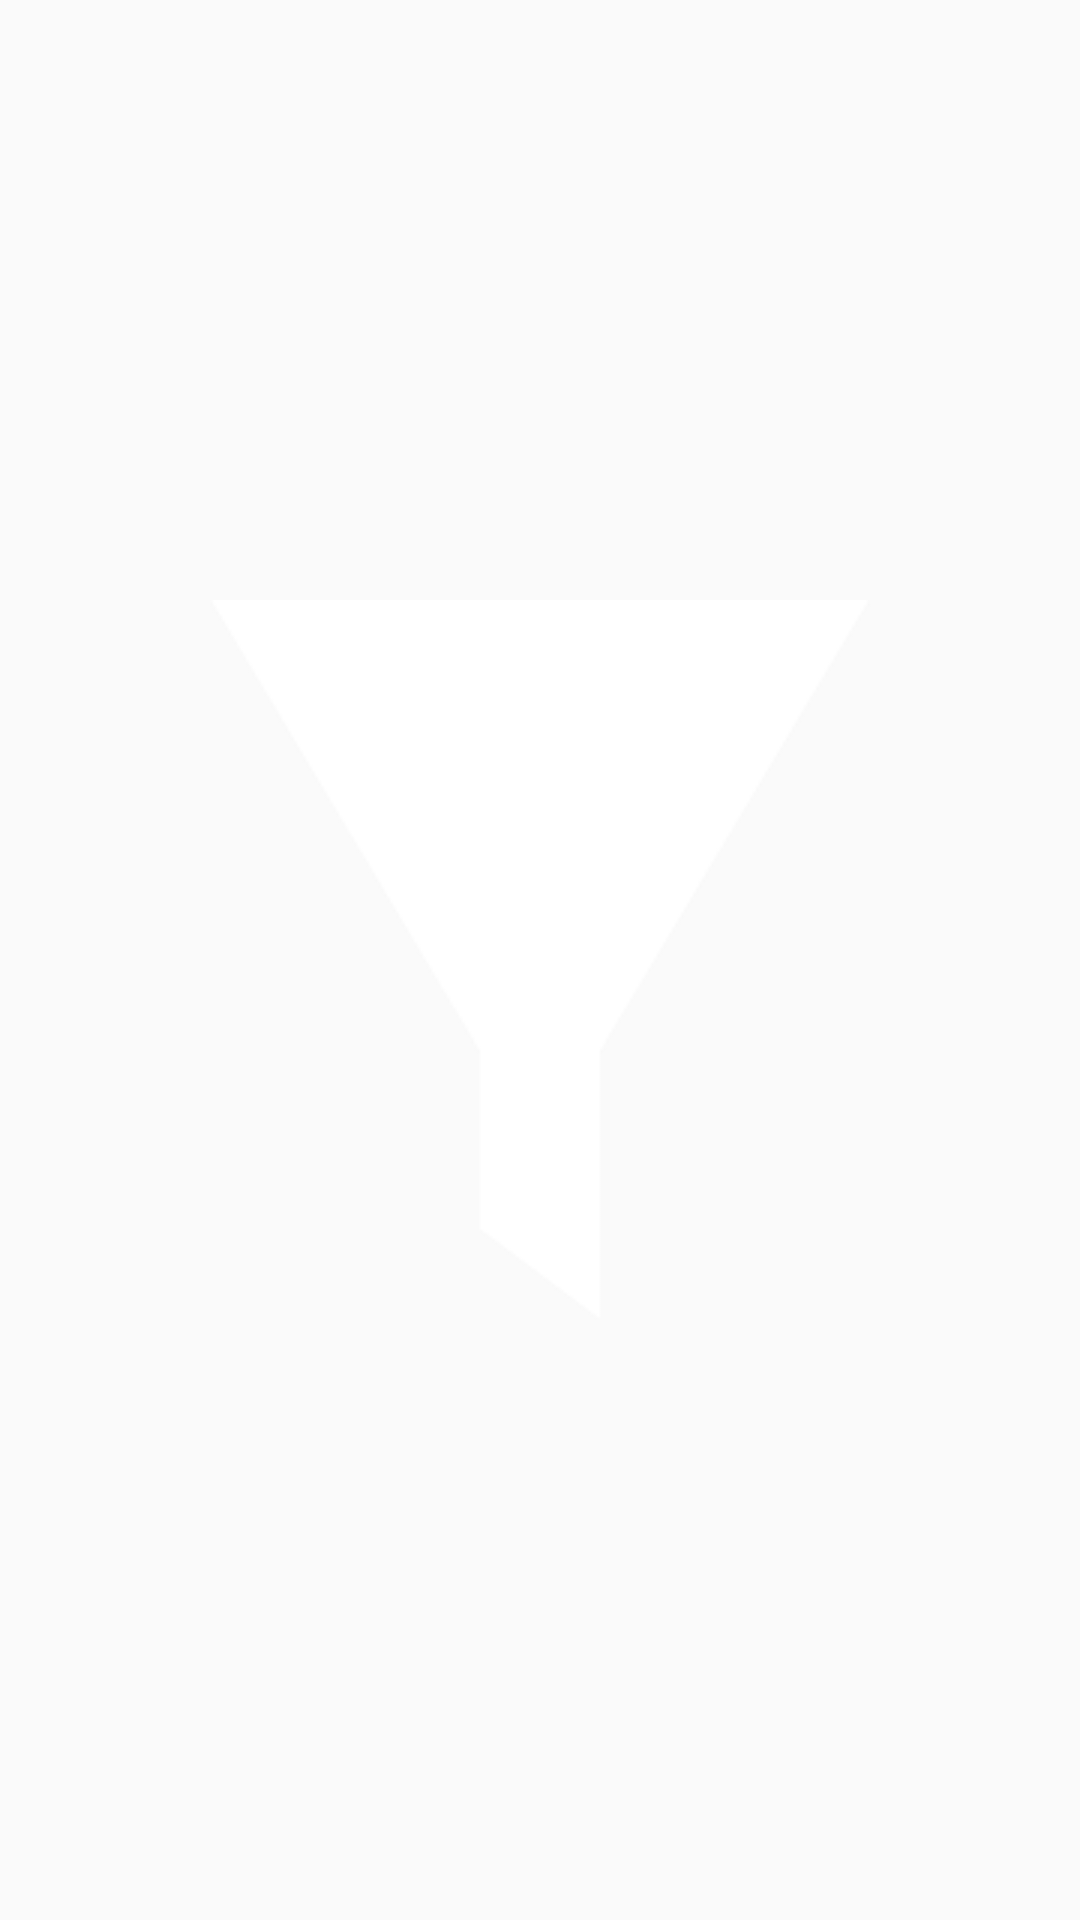

Produce the Android XML layout that renders to this screen, including the resource entries it uses.
<!-- AndroidManifest.xml: application theme AppTheme -->
<!-- res/layout/action_bar_notification_icon.xml -->
<?xml version="1.0" encoding="utf-8"?>
<RelativeLayout xmlns:android="http://schemas.android.com/apk/res/android"
    android:layout_width="wrap_content"
    android:layout_height="fill_parent"
    android:orientation="vertical"
    android:gravity="center"
    android:layout_gravity="center"
    android:clickable="true"
    style="@android:style/Widget.ActionButton">

    <ImageView
        android:id="@+id/hotlist_bell"
        android:src="@drawable/space_between_filter_icon"
        android:layout_width="wrap_content"
        android:layout_height="wrap_content"
        android:gravity="center"
        android:layout_margin="0dp"
        android:contentDescription="bell"
        />

    <TextView xmlns:android="http://schemas.android.com/apk/res/android"
        android:id="@+id/hotlist_hot"
        android:layout_width="wrap_content"
        android:minWidth="17sp"
        android:textSize="12sp"
        android:textColor="#ffffffff"
        android:layout_height="wrap_content"
        android:gravity="center"
        android:text="@null"
        android:layout_alignTop="@id/hotlist_bell"
        android:layout_alignRight="@id/hotlist_bell"
        android:layout_marginRight="0dp"
        android:layout_marginTop="3dp"
        android:paddingBottom="1dp"
        android:paddingRight="4dp"
        android:paddingLeft="4dp"
        android:background="@drawable/rounded_square"/>
</RelativeLayout>
<!-- resources referenced by this layout -->
<resources>
  <!-- drawable space_between_filter_icon (drawable) -->
  <?xml version="1.0" encoding="utf-8"?>
  <layer-list
      xmlns:android="http://schemas.android.com/apk/res/android" >
  
      <item
          android:drawable="@drawable/filter_icon"
          android:top="5dp"
          android:bottom="5dp"
          android:left="5dp"
          android:right="5dp"
          />
  
  
  </layer-list>
  <style name="AppTheme" parent="Theme.AppCompat.Light.DarkActionBar">
          
          <item name="colorPrimary">@color/colorPrimary</item>
          <item name="colorPrimaryDark">@color/colorPrimaryDark</item>
          <item name="colorAccent">@color/colorAccent</item>
          <item name="android:dialogTheme">@style/AppDialogTheme</item>
          <item name="android:alertDialogTheme">@style/AppAlertTheme</item>
      </style>
  <!-- drawable filter_icon: png bitmap (drawable, 3170 bytes) -->
  <color name="colorPrimary">#161616</color>
  <color name="colorPrimaryDark">@android:color/black</color>
  <color name="colorAccent">#FF4081</color>
  <style name="AppDialogTheme" parent="Theme.AppCompat.Light.Dialog">
          <item name="android:windowTitleStyle">@style/DialogWindowTitle</item>
      </style>
  <style name="AppAlertTheme" parent="Theme.AppCompat.Light.Dialog.Alert">
          <item name="android:windowTitleStyle">@style/DialogWindowTitle</item>
      </style>
  <style name="DialogWindowTitle" parent="Base.DialogWindowTitle.AppCompat">
          <item name="android:background">@android:color/black</item>
          <item name="android:gravity">center</item>
          <item name="android:textAppearance">@style/DialogWindowTitleText</item>
      </style>
  <style name="DialogWindowTitleText" parent="@android:style/TextAppearance.DialogWindowTitle">
          <item name="android:textColor">@android:color/white</item>
      </style>
</resources>
